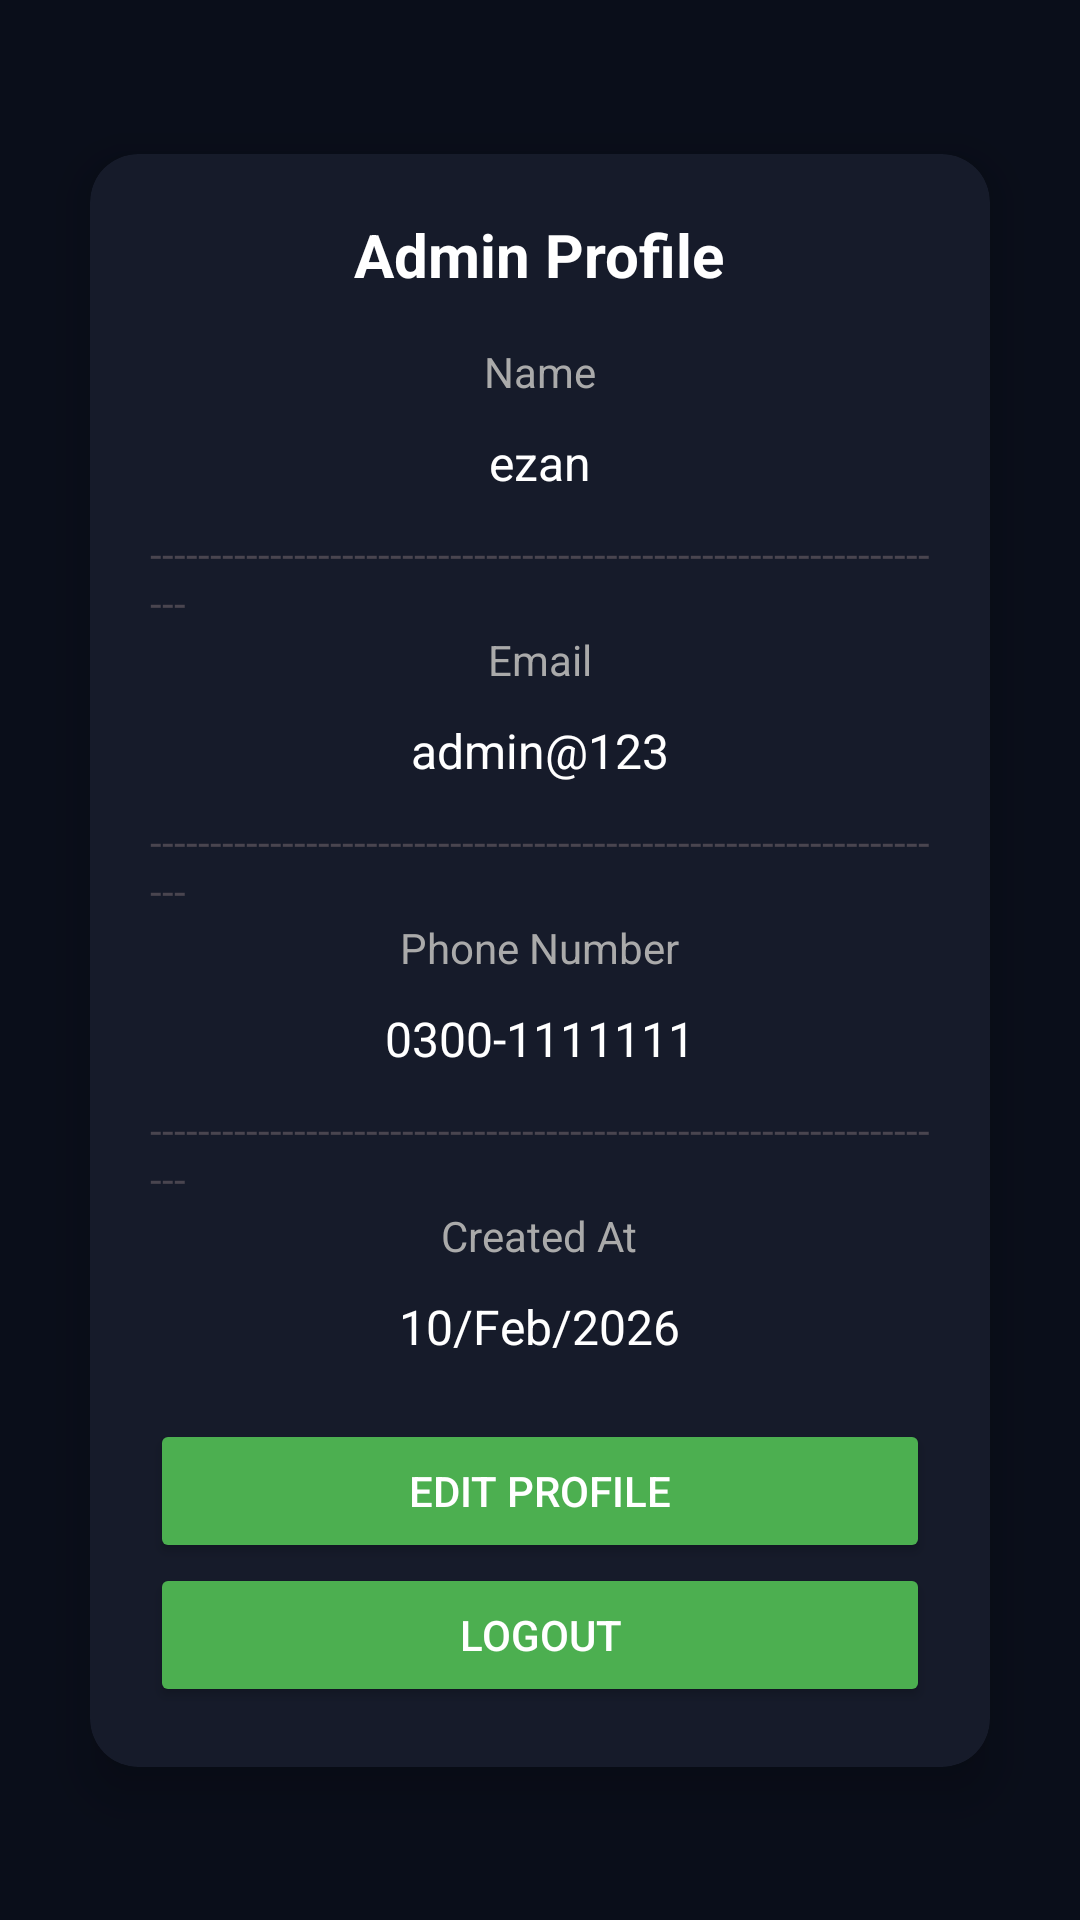

Reconstruct the res/layout file that produces this screen, plus the resources it refers to.
<!-- AndroidManifest.xml: application theme Theme.MADFreelancerFlow -->
<!-- res/layout/fragment_admin_profile.xml -->
<?xml version="1.0" encoding="utf-8"?>
<androidx.constraintlayout.widget.ConstraintLayout
    xmlns:android="http://schemas.android.com/apk/res/android"
    xmlns:card_view="http://schemas.android.com/apk/res-auto"
    xmlns:app="http://schemas.android.com/apk/res-auto"
    android:layout_width="match_parent"
    android:layout_height="match_parent"
    android:background="#0A0E1A">

    
    <androidx.cardview.widget.CardView
        android:id="@+id/profile_card"
        android:layout_width="300dp"
        android:layout_height="wrap_content"
        card_view:cardCornerRadius="16dp"
        card_view:cardElevation="10dp"
        card_view:cardBackgroundColor="#161B2A"
        app:layout_constraintTop_toTopOf="parent"
        app:layout_constraintBottom_toBottomOf="parent"
        app:layout_constraintStart_toStartOf="parent"
        app:layout_constraintEnd_toEndOf="parent">

        <LinearLayout
            android:layout_width="match_parent"
            android:layout_height="wrap_content"
            android:orientation="vertical"
            android:padding="20dp"
            android:gravity="center">

            
            <TextView
                android:id="@+id/txt_title"
                android:layout_width="wrap_content"
                android:layout_height="wrap_content"
                android:text="Admin Profile"
                android:textSize="20sp"
                android:textStyle="bold"
                android:textColor="#FFFFFF"
                android:layout_marginBottom="16dp"/>

            
            <TextView
                android:id="@+id/label_name"
                android:layout_width="wrap_content"
                android:layout_height="wrap_content"
                android:text="Name"
                android:textColor="#AAAAAA"/>

            <TextView
                android:id="@+id/txt_name"
                android:layout_width="wrap_content"
                android:layout_height="wrap_content"
                android:text="ezan"
                android:layout_marginTop="10dp"
                android:textColor="#FFFFFF"
                android:textSize="16sp"
                android:layout_marginBottom="10dp"/>

            <TextView
                android:layout_width="match_parent"
                android:layout_height="wrap_content"
                android:text="--------------------------------------------------------------------"/>

            
            <TextView
                android:id="@+id/label_email"
                android:layout_width="wrap_content"
                android:layout_height="wrap_content"
                android:text="Email"
                android:textColor="#AAAAAA"/>

            <TextView
                android:id="@+id/txt_email"
                android:layout_width="wrap_content"
                android:layout_height="wrap_content"
                android:text="admin@123"
                android:layout_marginTop="10dp"
                android:textColor="#FFFFFF"
                android:textSize="16sp"
                android:layout_marginBottom="10dp"/>

            <TextView
                android:layout_width="match_parent"
                android:layout_height="wrap_content"
                android:text="--------------------------------------------------------------------"/>

            
            <TextView
                android:id="@+id/label_phone"
                android:layout_width="wrap_content"
                android:layout_height="wrap_content"
                android:text="Phone Number"
                android:textColor="#AAAAAA"/>

            <TextView
                android:id="@+id/txt_phone"
                android:layout_width="wrap_content"
                android:layout_height="wrap_content"
                android:text="0300-1111111"
                android:textColor="#FFFFFF"
                android:layout_marginTop="10dp"
                android:textSize="16sp"
                android:layout_marginBottom="10dp"/>

            <TextView
                android:layout_width="match_parent"
                android:layout_height="wrap_content"
                android:text="--------------------------------------------------------------------"/>
            
            <TextView
                android:id="@+id/label_created_at"
                android:layout_width="wrap_content"
                android:layout_height="wrap_content"
                android:text="Created At"
                android:textColor="#AAAAAA"/>

            <TextView
                android:id="@+id/txt_created_at"
                android:layout_width="wrap_content"
                android:layout_height="wrap_content"
                android:text="10/Feb/2026"
                android:textColor="#FFFFFF"
                android:layout_marginTop="10dp"
                android:textSize="16sp"
                android:layout_marginBottom="20dp"/>

            
            <Button
                android:id="@+id/btn_edit_profile"
                android:layout_width="match_parent"
                android:layout_height="wrap_content"
                android:text="Edit Profile"
                android:backgroundTint="#4CAF50"
                android:textColor="#FFFFFF"/>

            <Button
                android:id="@+id/btn_edit_logout"
                android:layout_width="match_parent"
                android:layout_height="wrap_content"
                android:text="LogOut"
                android:backgroundTint="#4CAF50"
                android:textColor="#FFFFFF"/>

        </LinearLayout>

    </androidx.cardview.widget.CardView>

</androidx.constraintlayout.widget.ConstraintLayout>
<!-- resources referenced by this layout -->
<resources>
  <style name="Theme.MADFreelancerFlow" parent="Base.Theme.MADFreelancerFlow" />
  <style name="Base.Theme.MADFreelancerFlow" parent="Theme.Material3.DayNight.NoActionBar">
          
          
      </style>
</resources>
